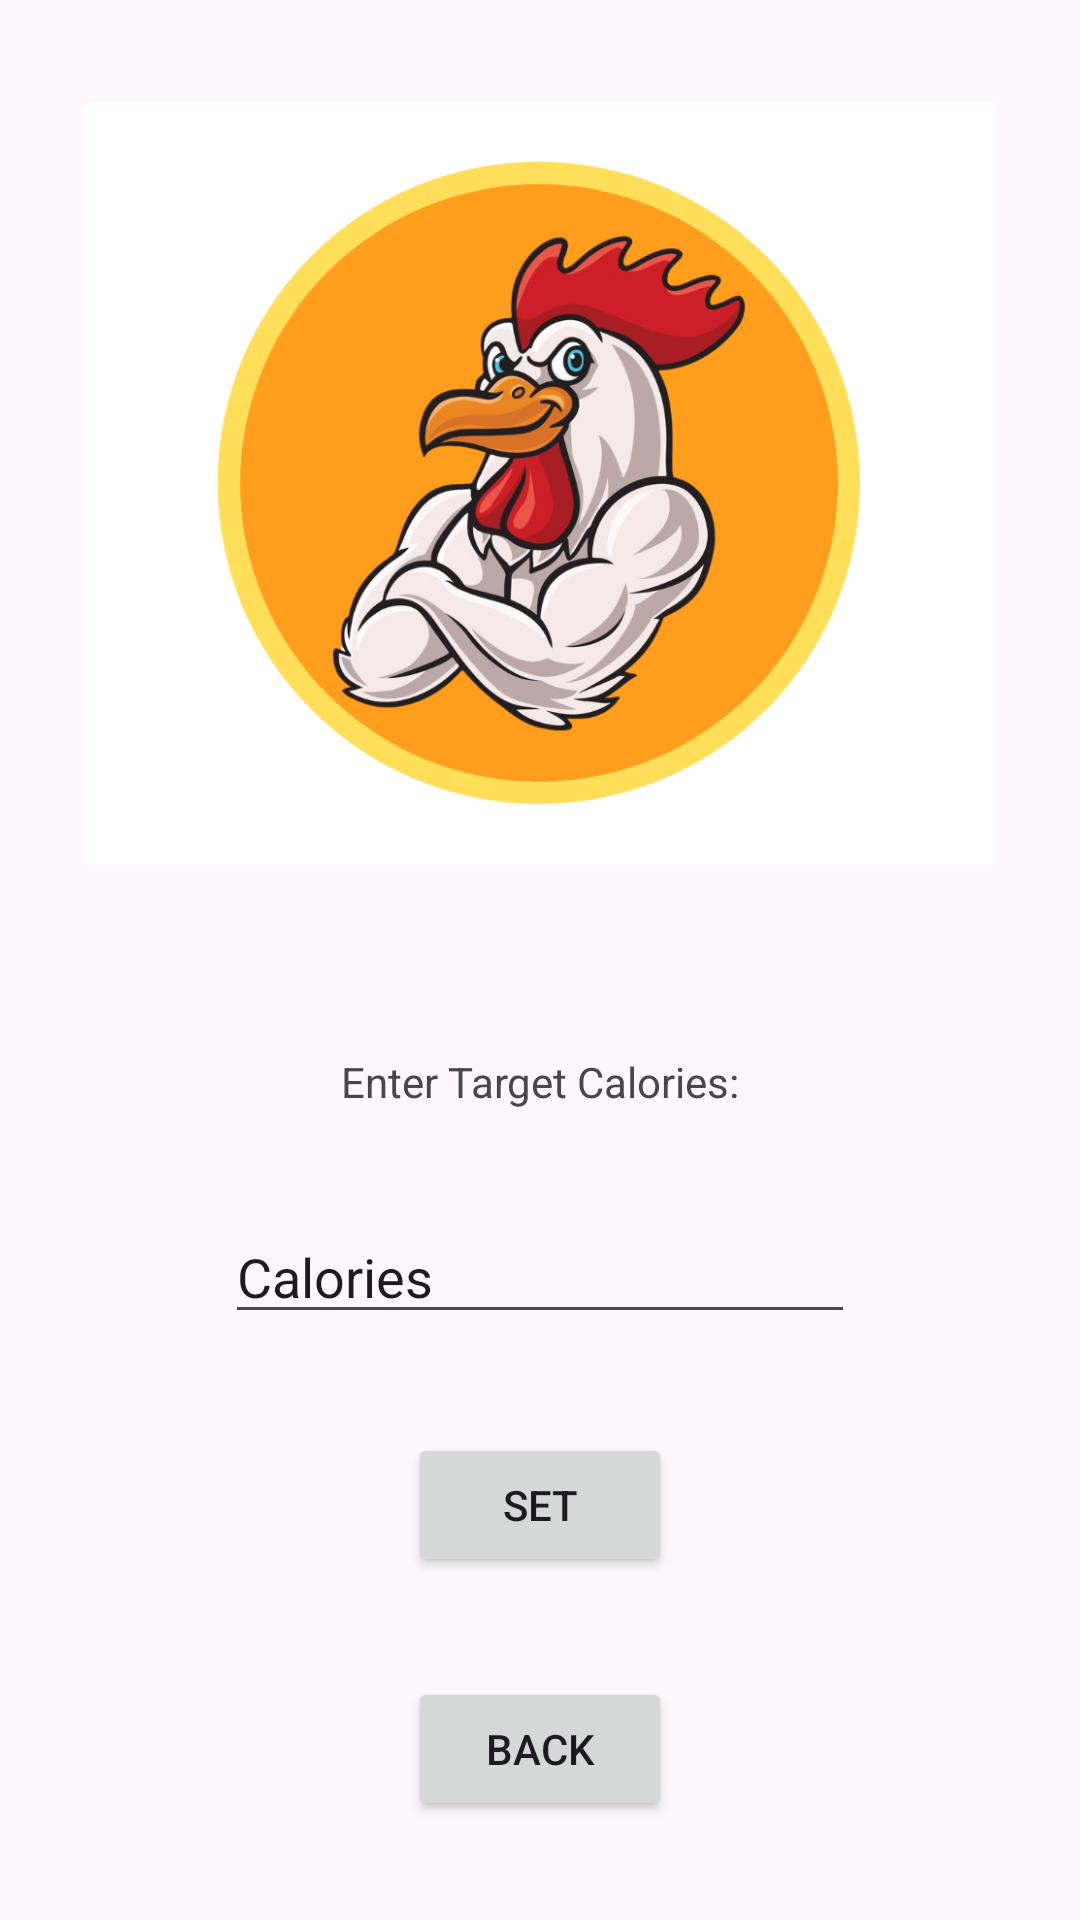

Write the Android layout XML for this screen, with the resource values it uses.
<!-- AndroidManifest.xml: application theme Theme.BOKUp -->
<!-- res/layout/activity_target.xml -->
<?xml version="1.0" encoding="utf-8"?>
<androidx.constraintlayout.widget.ConstraintLayout xmlns:android="http://schemas.android.com/apk/res/android"
    xmlns:app="http://schemas.android.com/apk/res-auto"
    xmlns:tools="http://schemas.android.com/tools"
    android:layout_width="match_parent"
    android:layout_height="match_parent"
    tools:context=".Target">


    <ImageView
        android:id="@+id/imageView"
        android:layout_width="304dp"
        android:layout_height="314dp"
        android:layout_marginStart="50dp"
        android:layout_marginTop="4dp"
        android:layout_marginEnd="51dp"
        app:layout_constraintEnd_toEndOf="parent"
        app:layout_constraintStart_toStartOf="parent"
        app:layout_constraintTop_toTopOf="parent"
        app:srcCompat="@drawable/bokedup" />

    <Button
        android:id="@+id/backBtn"
        android:layout_width="wrap_content"
        android:layout_height="wrap_content"
        android:text="Back"
        app:layout_constraintBottom_toBottomOf="parent"
        app:layout_constraintEnd_toEndOf="parent"
        app:layout_constraintStart_toStartOf="parent"
        app:layout_constraintTop_toBottomOf="@+id/setBtn" />

    <TextView
        android:id="@+id/textView3"
        android:layout_width="wrap_content"
        android:layout_height="wrap_content"
        android:text="Enter Target Calories:"
        app:layout_constraintBottom_toTopOf="@+id/calTarget"
        app:layout_constraintEnd_toEndOf="parent"
        app:layout_constraintStart_toStartOf="parent"
        app:layout_constraintTop_toBottomOf="@+id/imageView" />

    <EditText
        android:id="@+id/calTarget"
        android:layout_width="wrap_content"
        android:layout_height="wrap_content"
        android:ems="10"
        android:inputType="text"
        android:text="Calories"
        app:layout_constraintBottom_toTopOf="@+id/setBtn"
        app:layout_constraintEnd_toEndOf="parent"
        app:layout_constraintStart_toStartOf="parent"
        app:layout_constraintTop_toBottomOf="@+id/textView3" />

    <Button
        android:id="@+id/setBtn"
        android:layout_width="wrap_content"
        android:layout_height="wrap_content"
        android:text="Set"
        app:layout_constraintBottom_toTopOf="@+id/backBtn"
        app:layout_constraintEnd_toEndOf="parent"
        app:layout_constraintStart_toStartOf="parent"
        app:layout_constraintTop_toBottomOf="@+id/calTarget" />
</androidx.constraintlayout.widget.ConstraintLayout>
<!-- resources referenced by this layout -->
<resources>
  <!-- drawable bokedup: png bitmap (drawable, 237780 bytes) -->
  <style name="Theme.BOKUp" parent="Base.Theme.BOKUp" />
  <style name="Base.Theme.BOKUp" parent="Theme.Material3.DayNight.NoActionBar">
          
          
      </style>
</resources>
